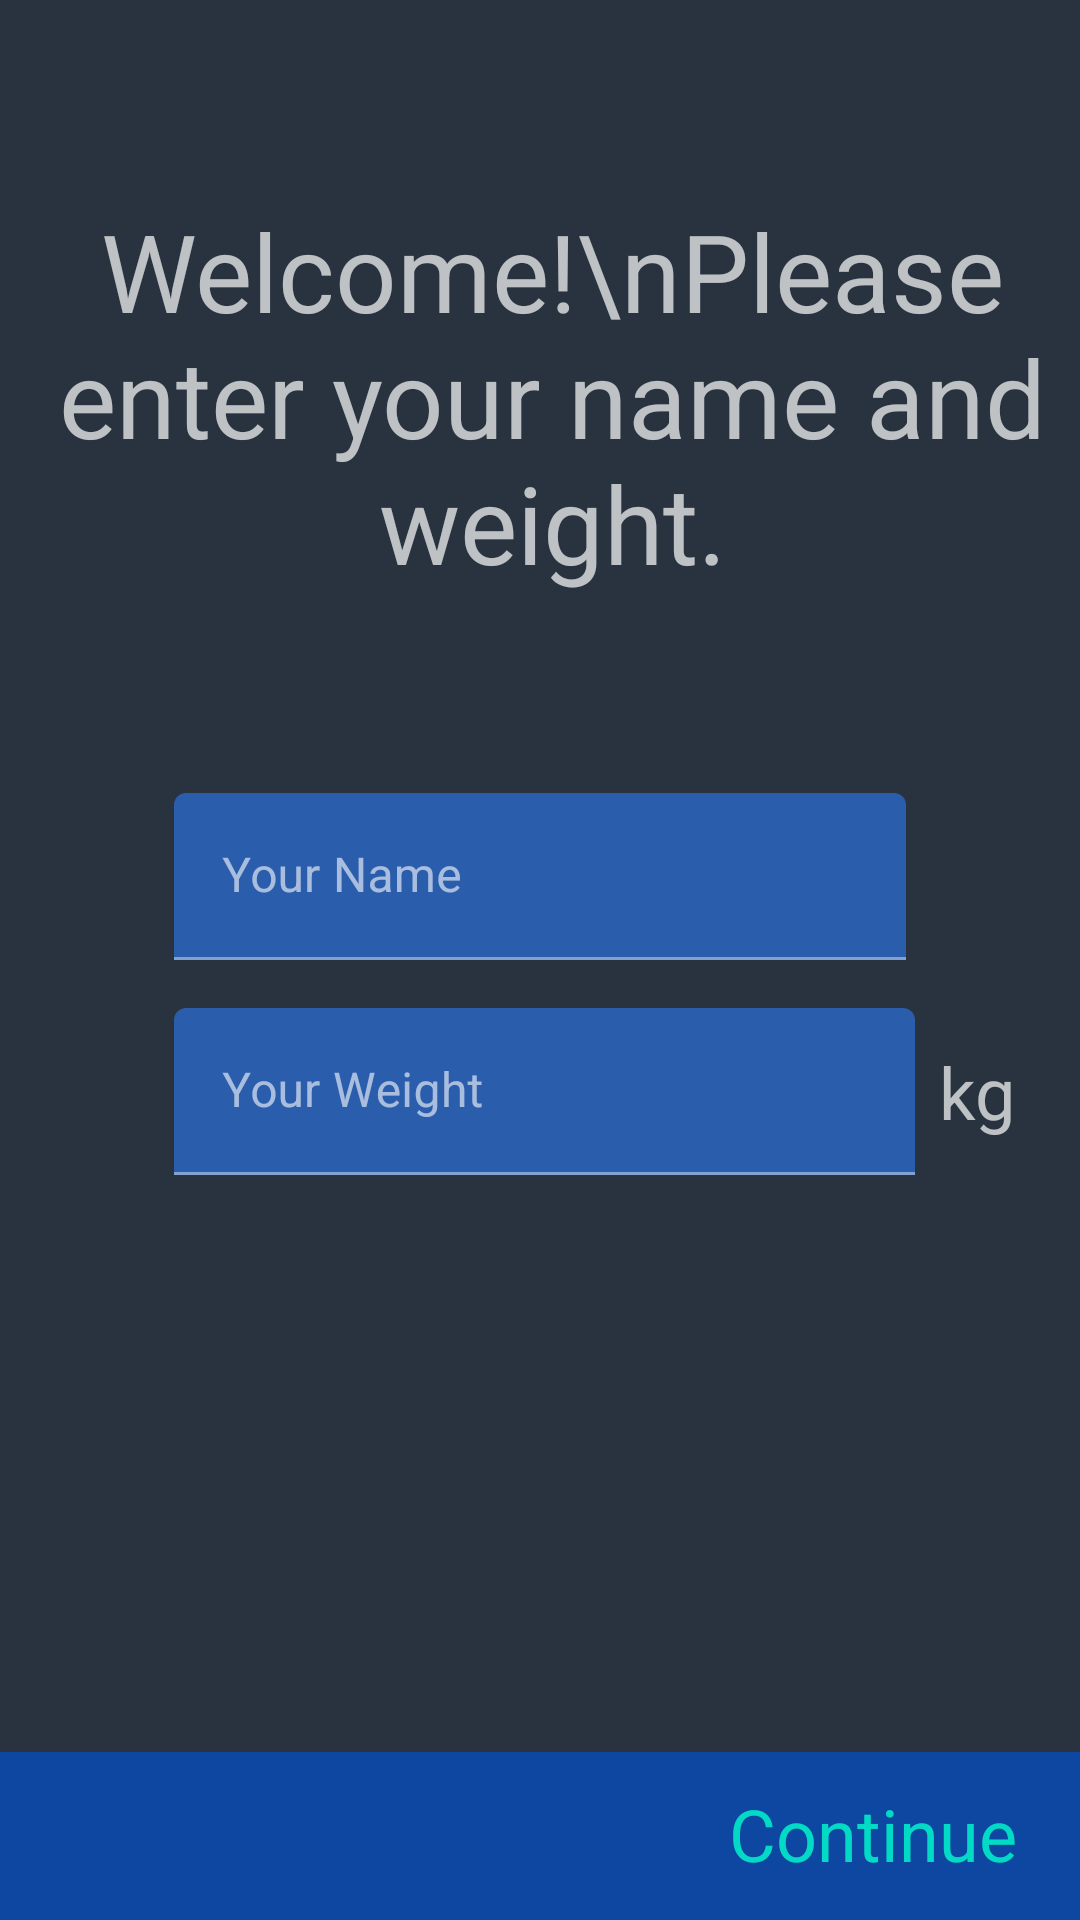

Layout XML and referenced resources for this Android screen:
<!-- AndroidManifest.xml: application theme Theme.TBC_Final -->
<!-- res/layout/test_layout.xml -->
<?xml version="1.0" encoding="utf-8"?>
<androidx.constraintlayout.widget.ConstraintLayout xmlns:android="http://schemas.android.com/apk/res/android"
    xmlns:app="http://schemas.android.com/apk/res-auto"
    xmlns:tools="http://schemas.android.com/tools"
    android:layout_width="match_parent"
    android:layout_height="match_parent">

    <TextView
        android:id="@+id/tvWelcome"
        android:layout_width="wrap_content"
        android:layout_height="wrap_content"
        android:layout_marginStart="8dp"
        android:text="Welcome!\nPlease enter your name and weight."
        android:textAlignment="center"
        android:textSize="36sp"
        app:layout_constraintBottom_toTopOf="@+id/tilName"
        app:layout_constraintLeft_toLeftOf="parent"
        app:layout_constraintRight_toRightOf="parent"
        app:layout_constraintTop_toTopOf="parent" />

    <com.google.android.material.textfield.TextInputLayout
        android:id="@+id/tilName"
        android:layout_width="wrap_content"
        android:layout_height="wrap_content"
        app:layout_constraintBottom_toTopOf="@+id/constraintLayout"
        app:layout_constraintEnd_toEndOf="parent"
        app:layout_constraintHorizontal_bias="0.5"
        app:layout_constraintStart_toStartOf="parent"
        app:layout_constraintTop_toTopOf="parent">

        <com.google.android.material.textfield.TextInputEditText
            android:id="@+id/etName"
            android:layout_width="244dp"
            android:layout_height="wrap_content"
            android:ems="10"
            android:hint="Your Name"
            android:inputType="textPersonName" />

    </com.google.android.material.textfield.TextInputLayout>

    <com.google.android.material.textfield.TextInputLayout
        android:id="@+id/tilWeight"
        android:layout_width="wrap_content"
        android:layout_height="wrap_content"
        android:layout_marginTop="16dp"
        app:layout_constraintStart_toStartOf="@+id/tilName"
        app:layout_constraintTop_toBottomOf="@+id/tilName">

        <com.google.android.material.textfield.TextInputEditText
            android:id="@+id/etWeight"
            android:layout_width="247dp"
            android:layout_height="wrap_content"
            android:ems="10"
            android:hint="Your Weight"
            android:inputType="numberDecimal" />

    </com.google.android.material.textfield.TextInputLayout>

    <TextView
        android:id="@+id/tvWeight"
        android:layout_width="wrap_content"
        android:layout_height="wrap_content"
        android:layout_marginStart="8dp"
        android:text="kg"
        android:textSize="24sp"
        app:layout_constraintBottom_toBottomOf="@+id/tilWeight"
        app:layout_constraintLeft_toRightOf="@id/tilWeight"
        app:layout_constraintTop_toTopOf="@+id/tilWeight" />

    <androidx.constraintlayout.widget.ConstraintLayout
        android:id="@+id/constraintLayout"
        android:layout_width="match_parent"
        android:layout_height="56dp"
        android:background="@color/md_blue_900"
        android:padding="8dp"
        app:layout_constraintBottom_toBottomOf="parent"
        app:layout_constraintEnd_toEndOf="parent"
        app:layout_constraintHorizontal_bias="0.5"
        app:layout_constraintStart_toStartOf="parent">

        <TextView
            android:id="@+id/tvContinue"
            android:layout_width="122dp"
            android:layout_height="34dp"
            android:text="Continue"
            android:textAlignment="center"
            android:textColor="@color/colorAccent"
            android:textSize="24sp"
            app:layout_constraintBottom_toBottomOf="parent"
            app:layout_constraintEnd_toEndOf="parent"
            app:layout_constraintTop_toTopOf="parent" />

    </androidx.constraintlayout.widget.ConstraintLayout>


</androidx.constraintlayout.widget.ConstraintLayout>
<!-- resources referenced by this layout -->
<resources>
  <color name="colorAccent">#FF03DAC5</color>
  <color name="md_blue_900">#0D47A1</color>
  <style name="Theme.TBC_Final" parent="Theme.MaterialComponents.NoActionBar">
          
          <item name="colorPrimary">@color/gradient1</item>
          <item name="colorPrimaryVariant">@color/purple_700</item>
          <item name="colorOnPrimary">@color/white</item>
          
          <item name="colorSecondary">@color/teal_200</item>
          <item name="colorSecondaryVariant">@color/teal_700</item>
          <item name="colorOnSecondary">@color/black</item>
          
          <item name="android:statusBarColor">@color/main</item>
          
  
          <item name="android:colorBackground">@color/main</item>
          <item name="colorError">@color/errorColor</item>
  
  
          
          <item name="colorSurface">@color/md_blue_900</item>
          <item name="colorOnBackground">@color/md_blue_50</item>
          <item name="colorOnError">@android:color/black</item>
          <item name="colorOnSurface">@android:color/white</item>
          <item name="scrimBackground">@color/mtrl_scrim_color</item>
          <item name="textAppearanceHeadline1">@style/TextAppearance.MaterialComponents.Headline1</item>
          <item name="textAppearanceHeadline2">@style/TextAppearance.MaterialComponents.Headline2</item>
          <item name="textAppearanceHeadline3">@style/TextAppearance.MaterialComponents.Headline3</item>
          <item name="textAppearanceHeadline4">@style/TextAppearance.MaterialComponents.Headline4</item>
          <item name="textAppearanceHeadline5">@style/TextAppearance.MaterialComponents.Headline5</item>
          <item name="textAppearanceHeadline6">@style/TextAppearance.MaterialComponents.Headline6</item>
          <item name="textAppearanceSubtitle1">@style/TextAppearance.MaterialComponents.Subtitle1</item>
          <item name="textAppearanceSubtitle2">@style/TextAppearance.MaterialComponents.Subtitle2</item>
          <item name="textAppearanceBody1">@style/TextAppearance.MaterialComponents.Body1</item>
          <item name="textAppearanceBody2">@style/TextAppearance.MaterialComponents.Body2</item>
          <item name="textAppearanceCaption">@style/TextAppearance.MaterialComponents.Caption</item>
          <item name="textAppearanceButton">@style/TextAppearance.MaterialComponents.Button</item>
          <item name="textAppearanceOverline">@style/TextAppearance.MaterialComponents.Overline</item>
      </style>
  <color name="gradient1">#816DE9</color>
  <color name="purple_700">#FF3700B3</color>
  <color name="white">#FFFFFFFF</color>
  <color name="teal_200">#FF03DAC5</color>
  <color name="teal_700">#FF018786</color>
  <color name="black">#FF000000</color>
  <color name="main">#28333F</color>
  <color name="errorColor">#D50000</color>
  <color name="md_blue_50">#E3F2FD</color>
</resources>
